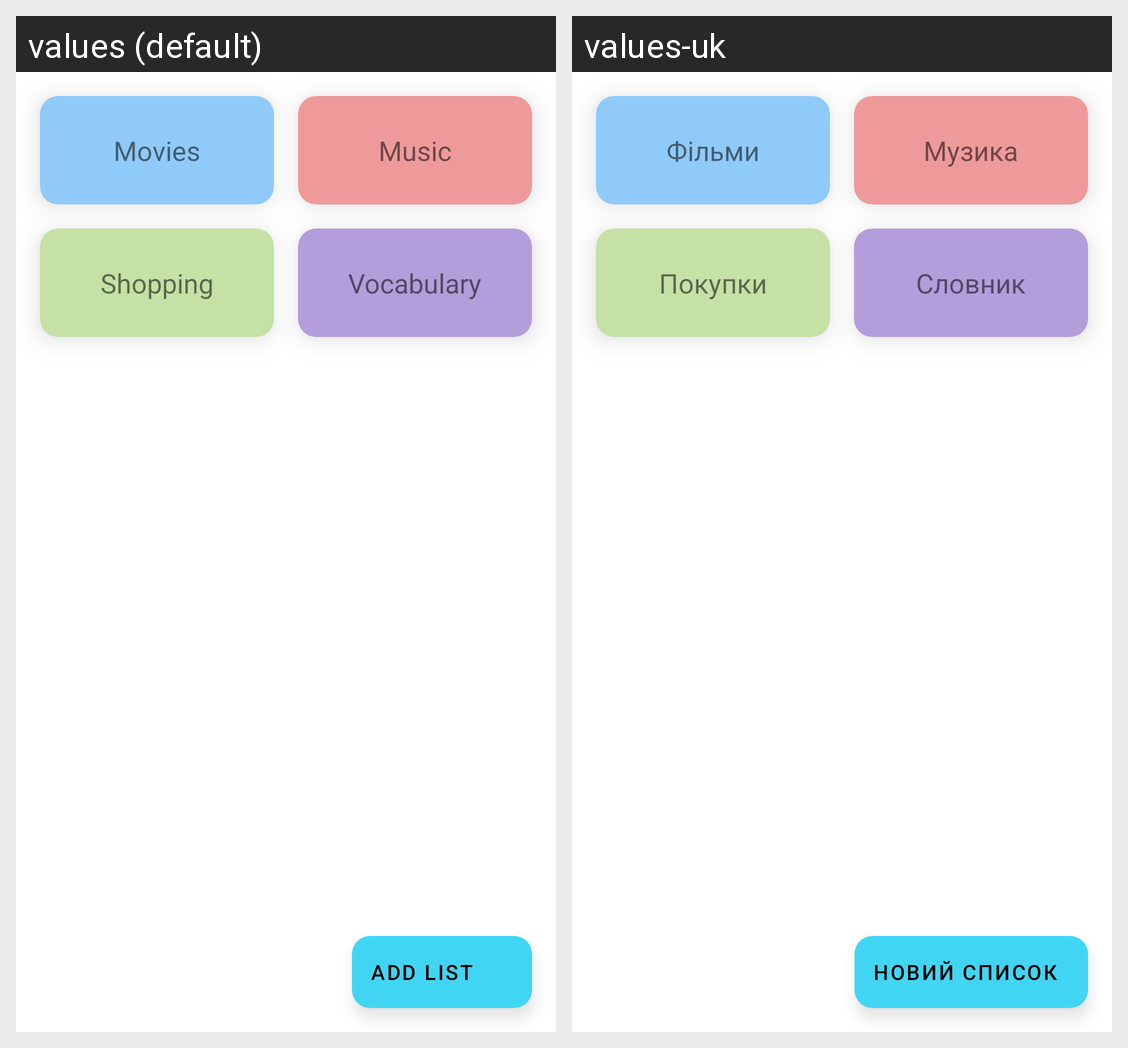

Strings drawn on this Android screen and how each of the app's shown locales translates them:
Android screen res/layout/lists_fragment.xml rendered under 2 locales, left to right: values (default), values-uk. Device: Nexus 5 (rendered at 1080×1920; each locale shown at half size, 540×960, under a caption strip naming it); theme Theme.ScheduleNotes.
Strings drawn on this screen, with the default value and each locale's value (text and hints the layout hard-codes, and strings that could not be matched under every locale, appear in the picture but are not listed):

movies_list_btn
  values: Movies
  values-uk: Фільми

music_list_btn
  values: Music
  values-uk: Музика

shopping_list_btn
  values: Shopping
  values-uk: Покупки

languages_list_btn
  values: Vocabulary
  values-uk: Словник

add_list_fab
  values: Add list
  values-uk: Новий список
